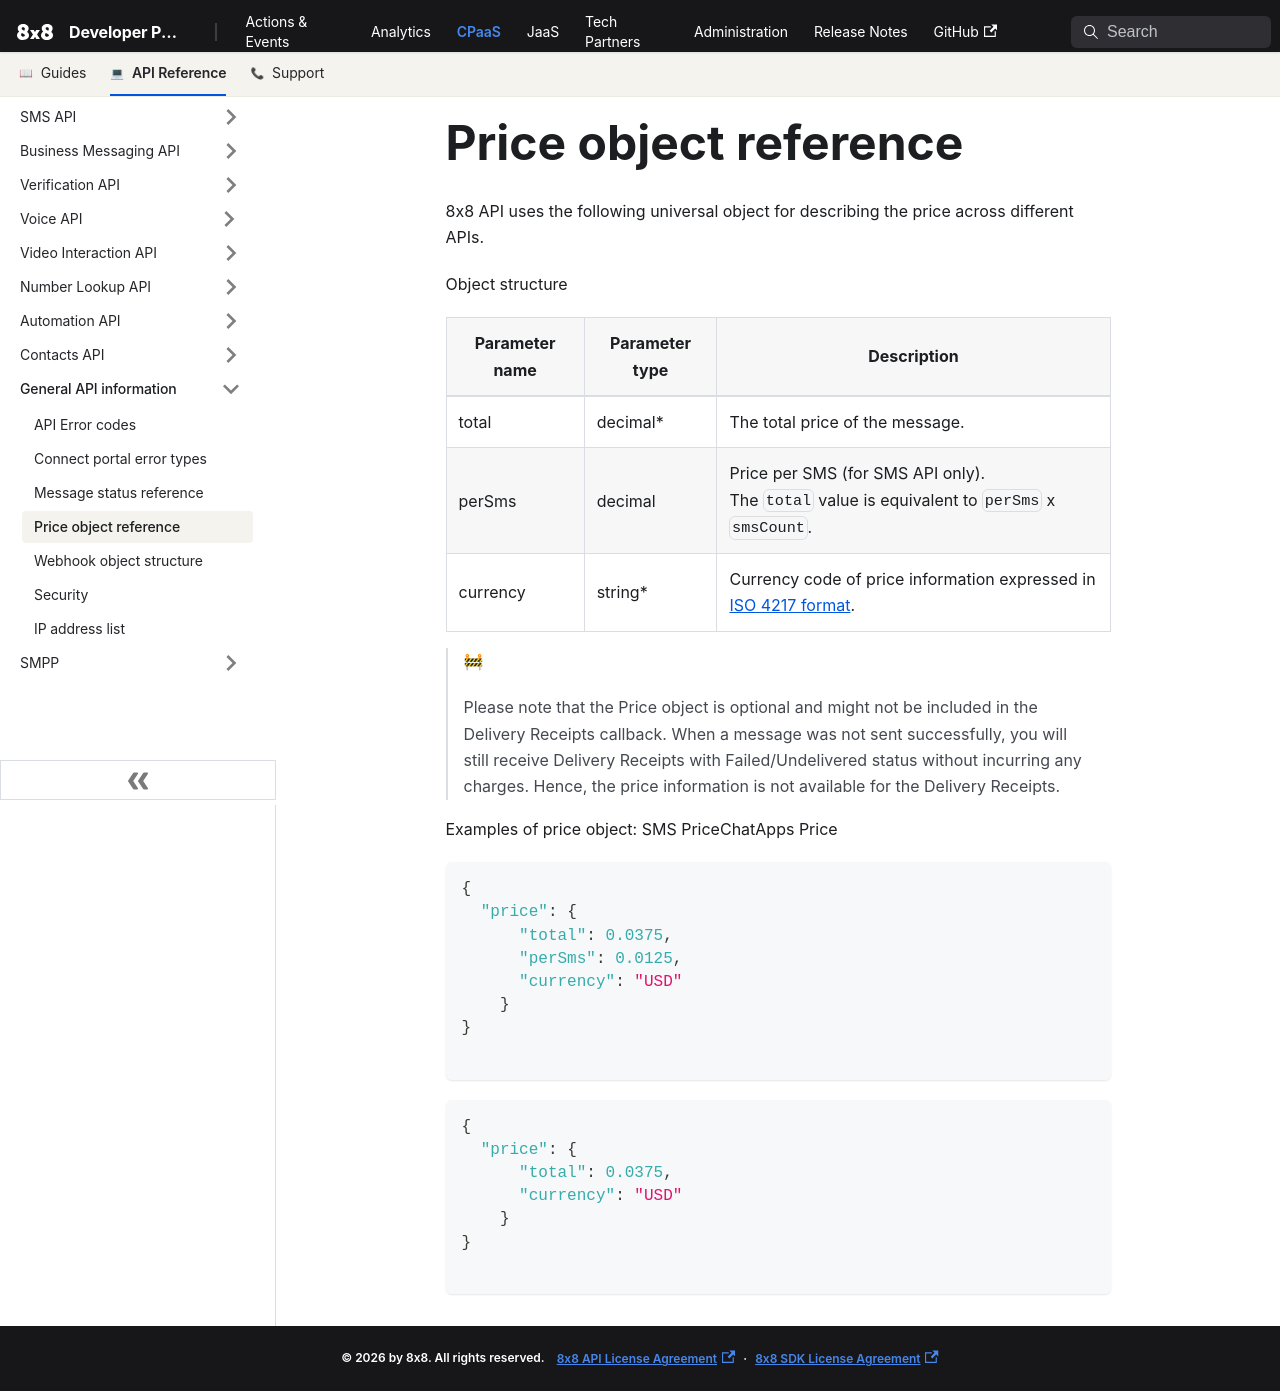

repository: 8x8Cloud/public-developer-docs · page: connect/docs/price-object-reference/index.html · generator: docusaurus

# Price object reference

8x8 API uses the following universal object for describing the price across different APIs.

Object structure

| Parameter name | Parameter type | Description                                                                                                |
| --- | --- |------------------------------------------------------------------------------------------------------------|
| total | decimal\* | The total price of the message.                                                                            |
| perSms | decimal | Price per SMS (for SMS API only).<br>The `total` value is equivalent to `perSms` x `smsCount`.             |
| currency | string\* | Currency code of price information expressed in [ISO 4217 format](https://en.wikipedia.org/wiki/ISO_4217). |

> 🚧
>
> Please note that the Price object is optional and might not be included in the Delivery Receipts callback. When a message was not sent successfully, you will still receive Delivery Receipts with Failed/Undelivered status without incurring any charges. Hence, the price information is not available for the Delivery Receipts.
>
>

Examples of price object:
SMS PriceChatApps Price

```json
{
  "price": {
      "total": 0.0375,
      "perSms": 0.0125,
      "currency": "USD"
    }
}

```

```json
{
  "price": {
      "total": 0.0375,
      "currency": "USD"
    }
}

```
